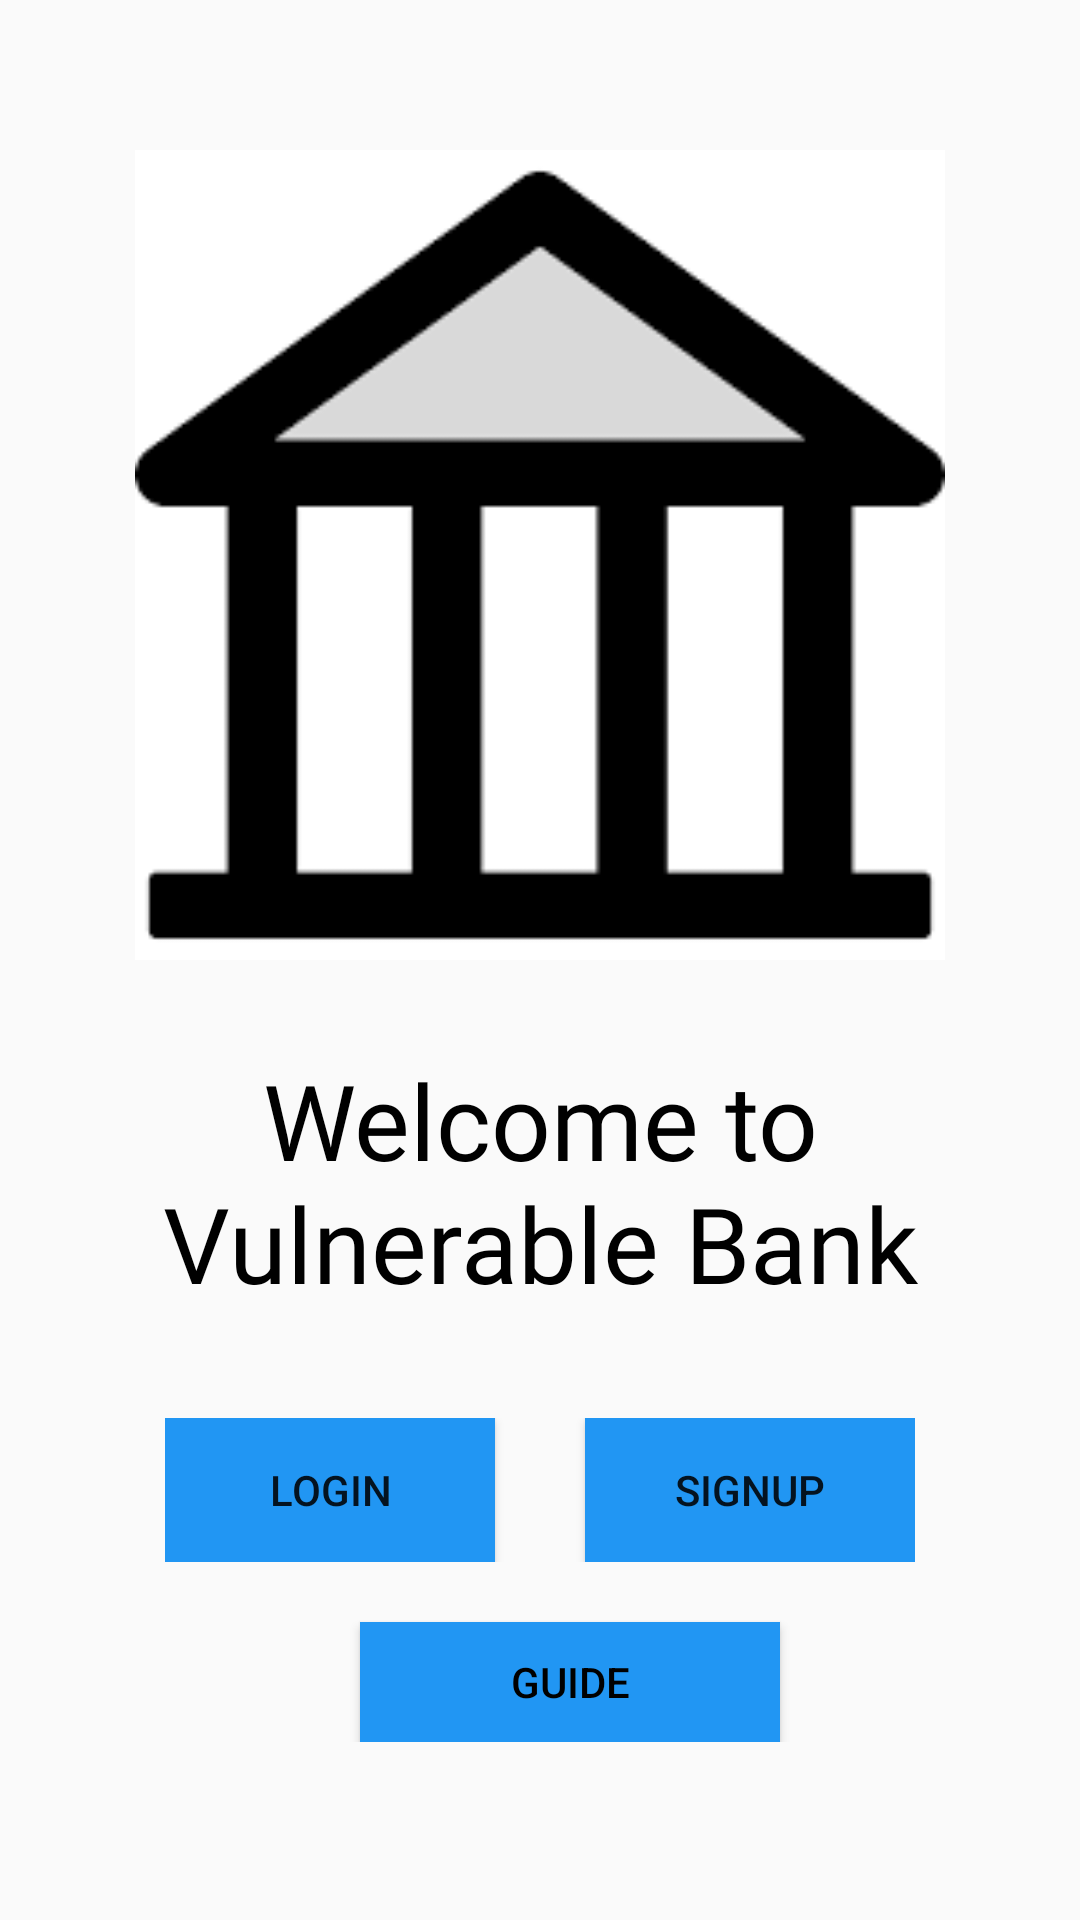

This screen was rendered from an Android layout file. Write that file and the resources it references.
<!-- AndroidManifest.xml: application theme AppTheme -->
<!-- res/layout/activity_banklogin.xml -->
<?xml version="1.0" encoding="utf-8"?>
<ScrollView xmlns:android="http://schemas.android.com/apk/res/android"
    xmlns:app="http://schemas.android.com/apk/res-auto"
    xmlns:tools="http://schemas.android.com/tools"
    android:layout_width="match_parent"
    android:layout_height="match_parent"
    android:padding="30dp"
    tools:context=".banklogin">

    <LinearLayout
        android:layout_width="match_parent"
        android:layout_height="wrap_content"
        android:orientation="vertical">


        <ImageView
            android:layout_marginTop="20dp"
            android:layout_width="match_parent"
            android:layout_height="270dp"

            android:src="@drawable/banklogo" />

        <TextView
            android:layout_width="350dp"
            android:layout_height="wrap_content"
            android:layout_gravity="center"
            android:layout_marginTop="30dp"
            android:fontFamily="@font/muli_extrabold"
            android:text="@string/welcome"
            android:textAlignment="center"
            android:textColor="#000000"
            android:textSize="35sp" />

        <LinearLayout
            android:layout_width="250dp"
            android:layout_height="wrap_content"
            android:layout_gravity="center"
            android:layout_marginTop="35dp">

            <Button
                android:id="@+id/login1"
                android:layout_width="0dp"
                android:layout_height="wrap_content"
                android:layout_marginRight="20dp"
                android:layout_weight="1"
                android:background="@color/blue"
                android:onClick="loginpage"
                android:text="Login" />

            <Button
                android:id="@+id/signup1"
                android:layout_width="0dp"
                android:layout_height="wrap_content"
                android:layout_marginLeft="10dp"
                android:layout_weight="1"
                android:background="@color/blue"
                android:onClick="signupage"
                android:text="Signup" />
        </LinearLayout>

        <Button
            android:layout_width="140dp"
            android:textColor="@color/black"
            android:layout_gravity="center"
            android:layout_height="40dp"
            android:layout_marginLeft="10dp"
            android:layout_marginTop="20dp"
            android:layout_weight="1"
            android:onClick="usage"
            android:background="@color/blue"
            android:text="Guide" />

    </LinearLayout>

</ScrollView>
<!-- resources referenced by this layout -->
<resources>
  <color name="black">#000000</color>
  <color name="blue">#2196f3</color>
  <!-- drawable banklogo: png bitmap (drawable, 1562 bytes) -->
  <string name="welcome">Welcome to Vulnerable Bank</string>
  <style name="AppTheme" parent="Theme.MaterialComponents.Light.NoActionBar.Bridge">
          
  
          <item name="colorPrimary">@android:color/background_dark</item>
          <item name="colorPrimaryDark">@android:color/holo_blue_dark</item>
      </style>
</resources>
